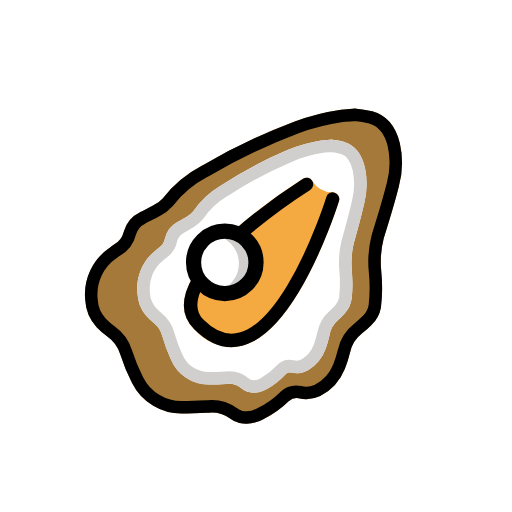
t = 0.00 s
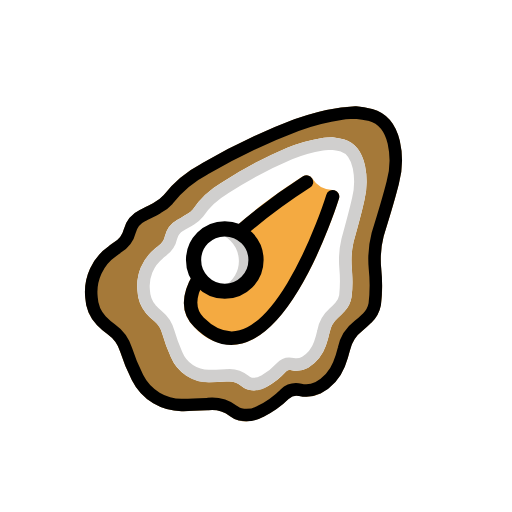
t = 0.48 s
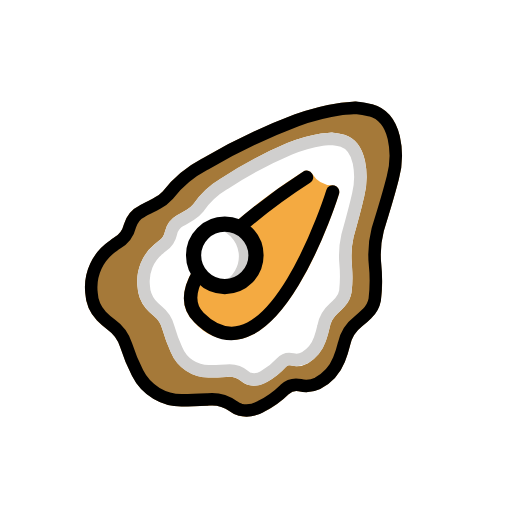
t = 1.43 s
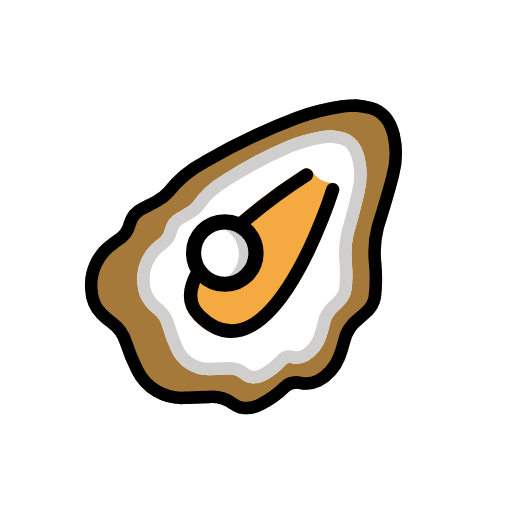
t = 1.90 s
t = 2.38 s: frame unchanged from t = 1.43 s, image omitted
t = 3.33 s: frame unchanged from t = 0.48 s, image omitted

The animated SVG that drew these frames (rendered in a browser with its animation timeline set to each time). Animation: 1 SMIL element (animateTransform=1); one cycle of 3.80 s, repeats indefinitely.

<?xml version='1.0' encoding='utf-8'?>
<svg xmlns="http://www.w3.org/2000/svg" id="emoji" viewBox="-5 -5 82 82" width="200" height="200" role="img">
  <title>OpenMoji: oyster</title><g><g id="line-supplement">
    <g id="_790Luc">
      <path fill="none" stroke="#000" stroke-miterlimit="10" stroke-width="2" d="M48.1275,18.3578a13.2415,13.2415,0,0,1,1.7215.3209c1.5622.4786,2.2719,1.8225,2.6327,3.4557a11.7982,11.7982,0,0,1-.1157,5.1717c-.4984,2.207-1.1045,4.3854-1.7123,6.5593a14.1,14.1,0,0,0-.3114,4.3735,22.593,22.593,0,0,1-.0251,4.5267,3.4324,3.4324,0,0,1-.87,1.7845,11.8577,11.8577,0,0,1-1.006.9937,5.0531,5.0531,0,0,0-1.6331,2.8834,16.5128,16.5128,0,0,1-.57,2.0025,5.6829,5.6829,0,0,1-2.4343,3.0074,2.7874,2.7874,0,0,1-1.9869.2424,1.8119,1.8119,0,0,0-1.7622.5345,10.7525,10.7525,0,0,1-2.7711,2.2015,3.0127,3.0127,0,0,1-2.28.391,2.2219,2.2219,0,0,1-.8038-.4436,3.8683,3.8683,0,0,0-2.9082-.8751c-.93.0511-1.8621.1048-2.7932.1039a5.5664,5.5664,0,0,1-5.235-3.48,25.2946,25.2946,0,0,1-1.3066-3.5511,5.0183,5.0183,0,0,0-1.6912-2.604,8.3293,8.3293,0,0,1-1.126-1.0833,4.9929,4.9929,0,0,1-1.1286-2.9983,6.6485,6.6485,0,0,1,2.44-5.8956,5.0969,5.0969,0,0,1,.4949-.4116A3.3926,3.3926,0,0,0,22.39,33.4269a3.0426,3.0426,0,0,1,1.4754-1.9592c.5545-.33,1.1348-.6111,1.6706-.9744a4.1935,4.1935,0,0,0,1.1892-1.0262,13.3484,13.3484,0,0,1,4.202-3.9194A66.1844,66.1844,0,0,1,41.39,19.9663a23.35,23.35,0,0,1,5.1875-1.4722C47.02,18.43,47.4684,18.4141,48.1275,18.3578Z" />
    </g>
  </g>
  <g id="color">
    <g id="_790Luc-2">
      <path fill="#a57939" d="M34.4066,62.8638a4.4762,4.4762,0,0,1-1.1494-.1485,4.2644,4.2644,0,0,1-1.4853-.7343,4.832,4.832,0,0,0-3.4239-.8926l-.1552.0078c-1.2383.06-2.5176.124-3.7891.124h-.0283a8.9018,8.9018,0,0,1-8.2295-4.8994,30.2853,30.2853,0,0,1-1.9014-4.6152,5.3047,5.3047,0,0,0-2.0009-2.7813,12.206,12.206,0,0,1-1.7247-1.4824A6.8644,6.8644,0,0,1,8.6518,43.06a8.973,8.973,0,0,1,3.8144-8.2979l.1709-.1367a5.341,5.341,0,0,1,.624-.4492,3.309,3.309,0,0,0,1.5713-2.0928A4.8884,4.8884,0,0,1,17.4,28.9985c.2988-.1591.6016-.3105.9053-.46.4922-.2442.956-.4737,1.3916-.7383l.1084-.0654a4.6969,4.6969,0,0,0,1.2822-.9707,18.864,18.864,0,0,1,6.2149-5.2032,98.5247,98.5247,0,0,1,14.8457-7.0888,36.3921,36.3921,0,0,1,7.4892-1.8994c.4277-.0567.8594-.085,1.3789-.1192.2569-.0166.5371-.0342.8506-.0586l.1191-.0088.1172.0186c.168.0273.36.0508.5694.0771a13.8958,13.8958,0,0,1,1.9531.3506c2.2764.624,3.7168,2.2822,4.4033,5.07a14.1793,14.1793,0,0,1-.1631,6.9883c-.7256,2.877-1.6259,5.76-2.42,8.3027a15.3043,15.3043,0,0,0-.3926,5.1622c.0166.4033.04.8066.0635,1.2089a19.4079,19.4079,0,0,1-.1143,4.7051A5.166,5.166,0,0,1,54.5,47.0454a17.0172,17.0172,0,0,1-1.5029,1.3281,5.2453,5.2453,0,0,0-1.9336,3.0655,19.894,19.894,0,0,1-.8409,2.65,8.377,8.377,0,0,1-3.86,4.2919,5.27,5.27,0,0,1-3.4141.4258,1.7605,1.7605,0,0,0-1.6591.41,15.7619,15.7619,0,0,1-4.1553,2.9463A6.4988,6.4988,0,0,1,34.4066,62.8638Z" />
    </g>
    <g id="_790Luc-3">
      <path fill="#fff" d="M35.646,57.9a3.1944,3.1944,0,0,1-2.1006-.7812,2.8927,2.8927,0,0,0-2.1992-.6329l-.14.0079c-.875.0478-1.78.0976-2.6836.0976h-.0254a6.5545,6.5545,0,0,1-6.1338-4.043,25.9675,25.9675,0,0,1-1.3623-3.6914,4.0253,4.0253,0,0,0-1.3486-2.1093,9.1809,9.1809,0,0,1-1.2647-1.2139,5.9226,5.9226,0,0,1-1.374-3.5781A7.6454,7.6454,0,0,1,19.8,35.22l.12-.1064a4.2783,4.2783,0,0,1,.4756-.3819,2.3819,2.3819,0,0,0,1.0225-1.54,4.0224,4.0224,0,0,1,1.9355-2.584c.2168-.1289.4366-.25.6563-.3711.3271-.1806.6543-.36.9658-.5713a3.54,3.54,0,0,0,.918-.7549A14.2107,14.2107,0,0,1,30.4,24.6978,67.717,67.717,0,0,1,41.024,19.0356a24.11,24.11,0,0,1,5.41-1.5312c.3174-.0459.6357-.07,1.0225-.0977l.7177-.0566.13.0234c.1162.02.249.0391.3936.06a9.3623,9.3623,0,0,1,1.4433.2891c1.7246.5293,2.81,1.9013,3.3174,4.1963a12.6762,12.6762,0,0,1-.1172,5.6084c-.5136,2.2744-1.1572,4.5771-1.7246,6.6084a13.4412,13.4412,0,0,0-.2754,4.0673c.0118.3184.0284.6368.045.9551a17.1874,17.1874,0,0,1-.0831,3.77,4.4358,4.4358,0,0,1-1.1152,2.294A12.7981,12.7981,0,0,1,49.0952,46.3a4.0749,4.0749,0,0,0-1.3086,2.333,17.3094,17.3094,0,0,1-.6044,2.125,6.6915,6.6915,0,0,1-2.8457,3.5254,3.7079,3.7079,0,0,1-2.668.3848c-.4971-.0762-.6709.0068-.89.2363a11.6436,11.6436,0,0,1-3.0361,2.3994A4.5781,4.5781,0,0,1,35.646,57.9Z" />
    </g>
    <path fill="#f4aa41" d="M32.0637,50.5956a8.4587,8.4587,0,0,1-5.9571-2.8623,5.3485,5.3485,0,0,1-1.5986-4.5859c.93-8.1475,18.29-19.0723,19.0283-19.5342a1.0655,1.0655,0,0,1,1.459.3281,3.93,3.93,0,0,0,3.2373,1.8633,1.069,1.069,0,0,1,1.0625,1.3769c-.2656.8565-6.6025,20.9912-15.5644,23.2071A6.9119,6.9119,0,0,1,32.0637,50.5956Z" />
    <circle cx="31.0008" cy="37.0229" r="5" fill="#fff" />
    <path fill="#d0cfce" d="M29.3307,32.6713a4.5642,4.5642,0,0,1,1.098,8.74,4.6121,4.6121,0,0,1-.463.1617,4.5653,4.5653,0,1,0-.635-8.9019Z" />
    <g id="_790Luc-4">
      <path fill="none" stroke="#d0cfce" stroke-miterlimit="10" stroke-width="2" d="M48.1275,18.3578a13.2415,13.2415,0,0,1,1.7215.3209c1.5622.4786,2.2719,1.8225,2.6327,3.4557a11.7982,11.7982,0,0,1-.1157,5.1717c-.4984,2.207-1.1045,4.3854-1.7123,6.5593a14.1,14.1,0,0,0-.3114,4.3735,22.593,22.593,0,0,1-.0251,4.5267,3.4324,3.4324,0,0,1-.87,1.7845,11.8577,11.8577,0,0,1-1.006.9937,5.0531,5.0531,0,0,0-1.6331,2.8834,16.5128,16.5128,0,0,1-.57,2.0025,5.6829,5.6829,0,0,1-2.4343,3.0074,2.7874,2.7874,0,0,1-1.9869.2424,1.8119,1.8119,0,0,0-1.7622.5345,10.7525,10.7525,0,0,1-2.7711,2.2015,3.0127,3.0127,0,0,1-2.28.391,2.2219,2.2219,0,0,1-.8038-.4436,3.8683,3.8683,0,0,0-2.9082-.8751c-.93.0511-1.8621.1048-2.7932.1039a5.5664,5.5664,0,0,1-5.235-3.48,25.2946,25.2946,0,0,1-1.3066-3.5511,5.0183,5.0183,0,0,0-1.6912-2.604,8.3293,8.3293,0,0,1-1.126-1.0833,4.9929,4.9929,0,0,1-1.1286-2.9983,6.6485,6.6485,0,0,1,2.44-5.8956,5.0969,5.0969,0,0,1,.4949-.4116A3.3926,3.3926,0,0,0,22.39,33.4269a3.0426,3.0426,0,0,1,1.4754-1.9592c.5545-.33,1.1348-.6111,1.6706-.9744a4.1935,4.1935,0,0,0,1.1892-1.0262,13.3484,13.3484,0,0,1,4.202-3.9194A66.1844,66.1844,0,0,1,41.39,19.9663a23.35,23.35,0,0,1,5.1875-1.4722C47.02,18.43,47.4684,18.4141,48.1275,18.3578Z" />
    </g>
  </g>
  <g id="line">
    <g id="_790Luc-5">
      <path fill="none" stroke="#000" stroke-miterlimit="10" stroke-width="2" d="M51.9434,13.3926a20.5288,20.5288,0,0,1,2.4178.4036c2.1939.6019,3.1906,2.292,3.6972,4.3461a13.3281,13.3281,0,0,1-.1625,6.5042c-.7,2.7757-1.5511,5.5154-2.4047,8.25a15.9333,15.9333,0,0,0-.4372,5.5,25.4664,25.4664,0,0,1-.0354,5.6931,4.1557,4.1557,0,0,1-1.2218,2.2442,15.9048,15.9048,0,0,1-1.4128,1.25A6.2312,6.2312,0,0,0,50.0905,51.21a19.1265,19.1265,0,0,1-.8,2.5185,7.3713,7.3713,0,0,1-3.4187,3.7822,4.3231,4.3231,0,0,1-2.79.3049,2.7389,2.7389,0,0,0-2.4748.6722,14.9577,14.9577,0,0,1-3.8917,2.7688,4.6516,4.6516,0,0,1-3.2022.4917,3.2429,3.2429,0,0,1-1.1288-.5579A5.878,5.878,0,0,0,28.2993,60.09c-1.3066.0643-2.6151.1319-3.9227.1307a7.8881,7.8881,0,0,1-7.3519-4.376,29.7614,29.7614,0,0,1-1.835-4.4661,6.2988,6.2988,0,0,0-2.3752-3.275,11.2476,11.2476,0,0,1-1.5813-1.3624A5.9124,5.9124,0,0,1,9.6482,42.97a7.9788,7.9788,0,0,1,3.426-7.4147,7.08,7.08,0,0,1,.695-.5177,4.2858,4.2858,0,0,0,2.0293-2.6931,3.9057,3.9057,0,0,1,2.0721-2.464c.7786-.4155,1.5935-.7686,2.346-1.2256a5.7566,5.7566,0,0,0,1.67-1.2905,18.1066,18.1066,0,0,1,5.9013-4.9293,97.0057,97.0057,0,0,1,14.693-7.02,35.7891,35.7891,0,0,1,7.2852-1.8515C50.3881,13.4831,51.0179,13.4633,51.9434,13.3926Z" />
    </g>
    <path fill="none" stroke="#000" stroke-linecap="round" stroke-linejoin="round" stroke-width="2.1266" d="M44.1,24.5157A92.9134,92.9134,0,0,0,33.298,32.5812" />
    <path fill="none" stroke="#000" stroke-linecap="round" stroke-linejoin="round" stroke-width="2.1266" d="M26.8551,39.8181c-1.5775,2.67-1.9478,5.212.0034,7.1632C38.4506,58.5734,48.2793,26.8667,48.2793,26.8667" />
    <circle cx="31.0008" cy="37.0229" r="5" fill="none" stroke="#000" stroke-linecap="round" stroke-linejoin="round" stroke-width="2.435" />
  </g>
<animateTransform attributeName="transform" type="translate" values="0 0;0 -1.5;0 0" dur="3.8s" repeatCount="indefinite" /></g></svg>
